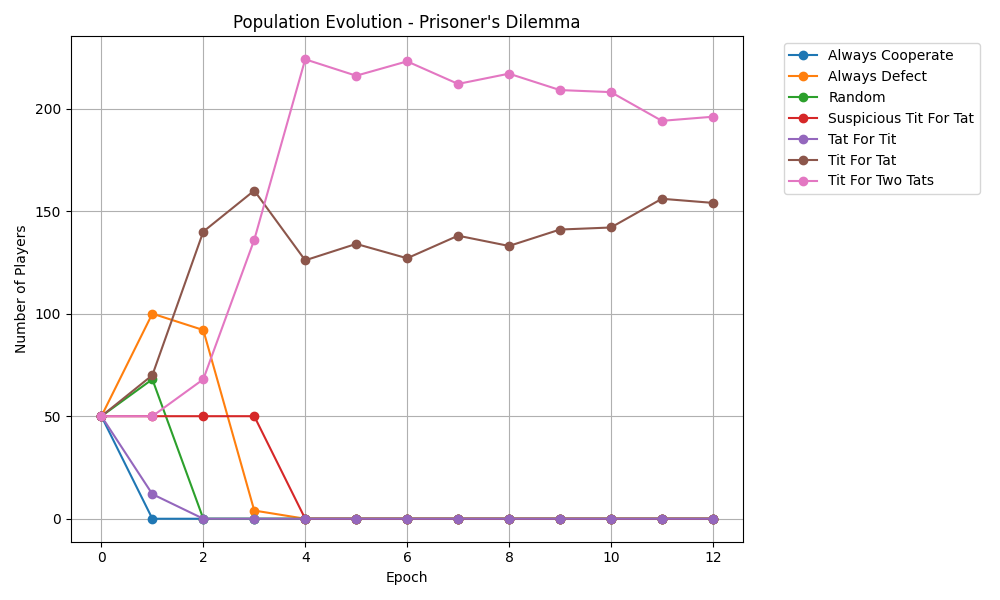

The data file committed next to this chart (first rows):
epoch, Always Cooperate, Always Defect, Random, Suspicious Tit For Tat, Tat For Tit, Tit For Tat, Tit For Two Tats
0, 50, 50, 50, 50, 50, 50, 50
1, 0, 100, 68, 50, 12, 70, 50
2, 0, 92, 0, 50, 0, 140, 68
3, 0, 4, 0, 50, 0, 160, 136
4, 0, 0, 0, 0, 0, 126, 224
5, 0, 0, 0, 0, 0, 134, 216
6, 0, 0, 0, 0, 0, 127, 223
7, 0, 0, 0, 0, 0, 138, 212
8, 0, 0, 0, 0, 0, 133, 217
9, 0, 0, 0, 0, 0, 141, 209
10, 0, 0, 0, 0, 0, 142, 208
11, 0, 0, 0, 0, 0, 156, 194
12, 0, 0, 0, 0, 0, 154, 196
